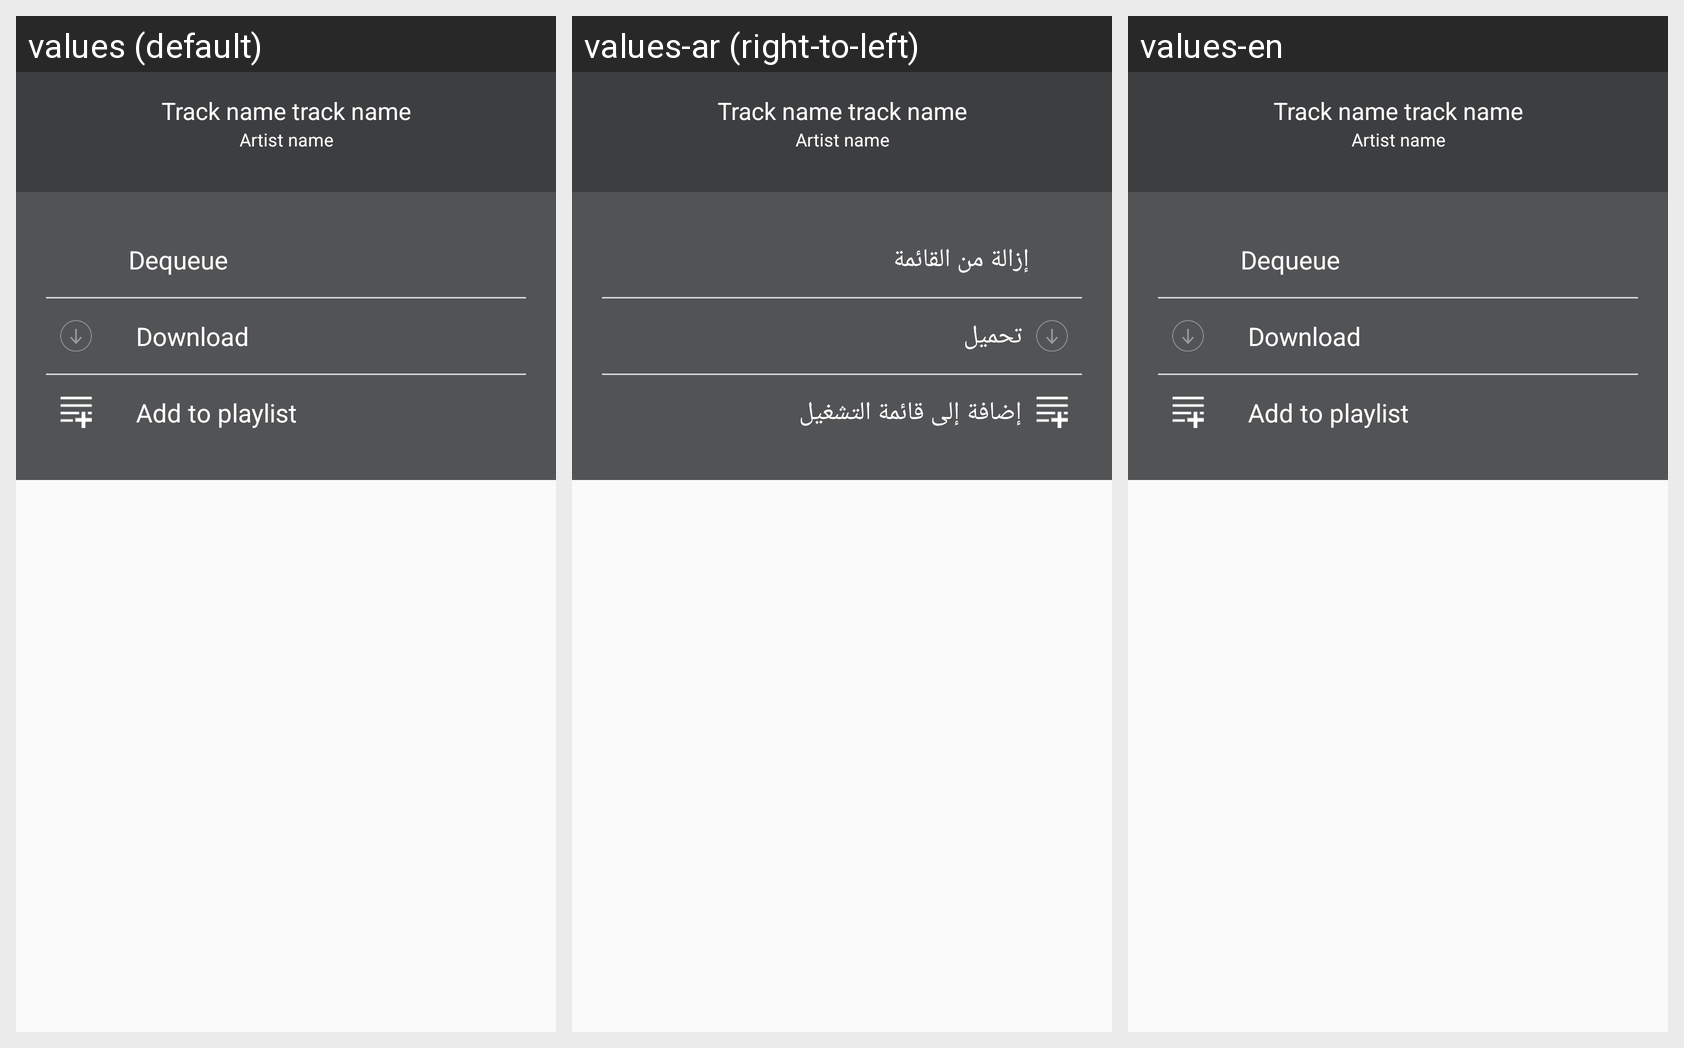

This grid shows one Android layout under several languages. Give, for every string resource on the screen, its name, the default text and each shown locale's text.
Android screen res/layout/fragment_createquesebottom.xml rendered under 3 locales, left to right: values (default), values-ar (right-to-left), values-en. Device: Nexus 5 (rendered at 1080×1920; each locale shown at half size, 540×960, under a caption strip naming it); theme AppTheme.
Strings drawn on this screen, with the default value and each locale's value (text and hints the layout hard-codes, and strings that could not be matched under every locale, appear in the picture but are not listed):

Dequeue
  values: Dequeue
  values-ar: إزالة من القائمة
  values-en: Dequeue

Download
  values: Download
  values-ar: تحميل
  values-en: Download

Addtoplaylist
  values: Add to playlist
  values-ar: إضافة إلى قائمة التشغيل
  values-en: Add to playlist
